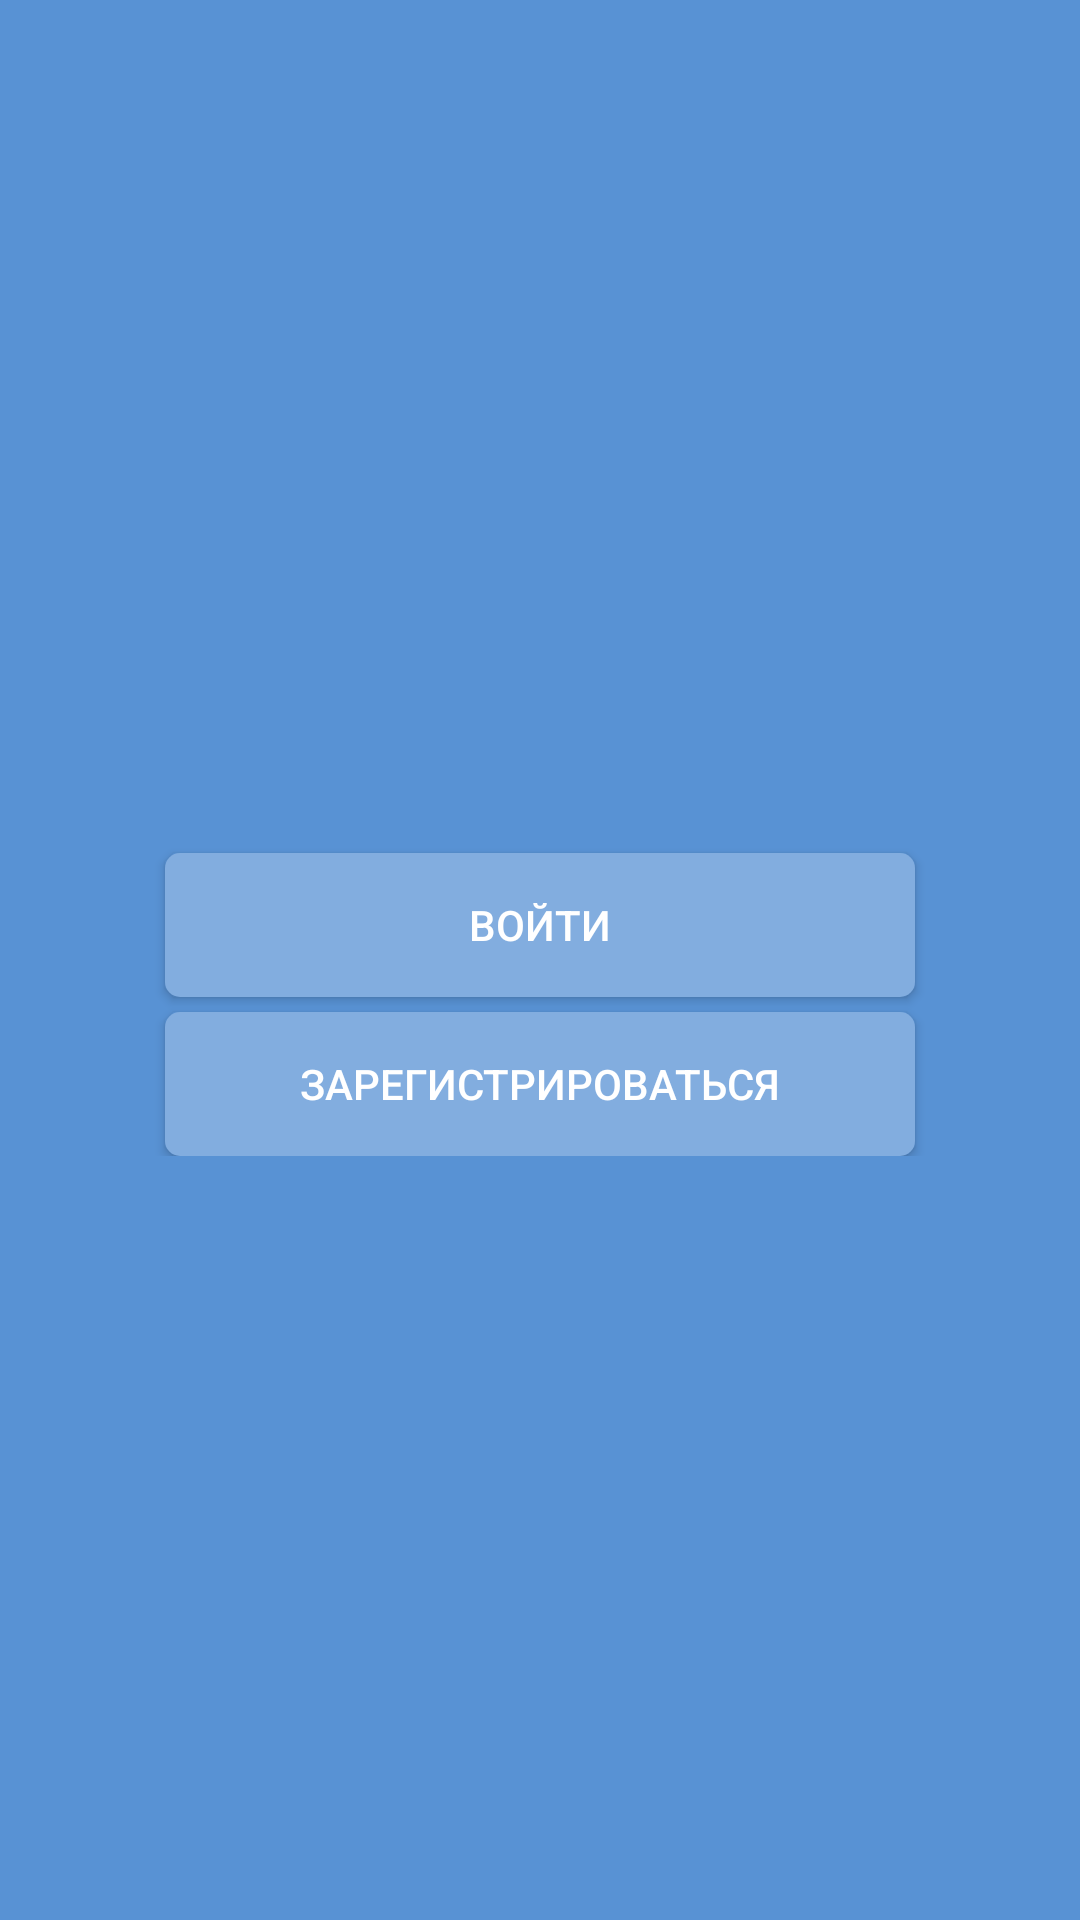

This screen was rendered from an Android layout file. Write that file and the resources it references.
<!-- AndroidManifest.xml: application theme AppTheme -->
<!-- res/layout/fragment_choose.xml -->
<?xml version="1.0" encoding="utf-8"?>
<RelativeLayout xmlns:android="http://schemas.android.com/apk/res/android"
    android:layout_width="match_parent"
    android:layout_height="match_parent"
    android:background="@color/color_background_login">

    <RelativeLayout
        android:layout_width="match_parent"
        android:layout_height="wrap_content"
        android:layout_alignParentLeft="true"
        android:layout_alignParentStart="true"
        android:layout_centerVertical="true">

        <Button
            android:id="@+id/but_open_signin_page"
            android:layout_width="250dp"
            android:layout_height="wrap_content"
            android:layout_alignParentEnd="false"
            android:layout_alignParentRight="false"
            android:layout_alignParentTop="true"
            android:layout_centerHorizontal="true"
            android:layout_marginLeft="-20dp"
            android:layout_marginRight="-20dp"
            android:layout_marginTop="30dp"
            android:background="@drawable/button_login_style"
            android:text="@string/login_process"
            android:textColor="@color/white" />

        <Button
            android:id="@+id/but_open_registration_page"
            android:layout_width="250dp"
            android:layout_height="wrap_content"
            android:layout_alignEnd="@+id/but_open_signin_page"
            android:layout_alignLeft="@+id/but_open_signin_page"
            android:layout_alignRight="@+id/but_open_signin_page"
            android:layout_alignStart="@+id/but_open_signin_page"
            android:layout_below="@+id/but_open_signin_page"
            android:layout_marginTop="5dp"
            android:background="@drawable/button_login_style"
            android:text="@string/to_registration"
            android:textColor="@color/white" />
    </RelativeLayout>

</RelativeLayout>
<!-- resources referenced by this layout -->
<resources>
  <color name="color_background_login">#5892d4</color>
  <color name="white">#ffffff</color>
  <!-- drawable button_login_style (drawable) -->
  <?xml version="1.0" encoding="utf-8"?>
  <shape xmlns:android="http://schemas.android.com/apk/res/android"
      android:shape="rectangle">
      <corners android:radius="5dp" />
      <solid android:color="@color/color_but_login" />
      <padding
          android:bottom="0dp"
          android:left="0dp"
          android:right="0dp"
          android:top="0dp" />
  </shape>
  <string name="login_process">Войти</string>
  <string name="to_registration">Зарегистрироваться</string>
  <style name="AppTheme" parent="Theme.AppCompat.Light.NoActionBar">
          
          <item name="colorPrimary">@color/colorPrimary</item>
          <item name="colorPrimaryDark">@color/colorPrimaryDark</item>
          <item name="colorAccent">@color/colorAccent</item>
      </style>
  <color name="color_but_login">#82addf</color>
  <color name="colorPrimary">#3F51B5</color>
  <color name="colorPrimaryDark">#303F9F</color>
  <color name="colorAccent">#FF4081</color>
</resources>
